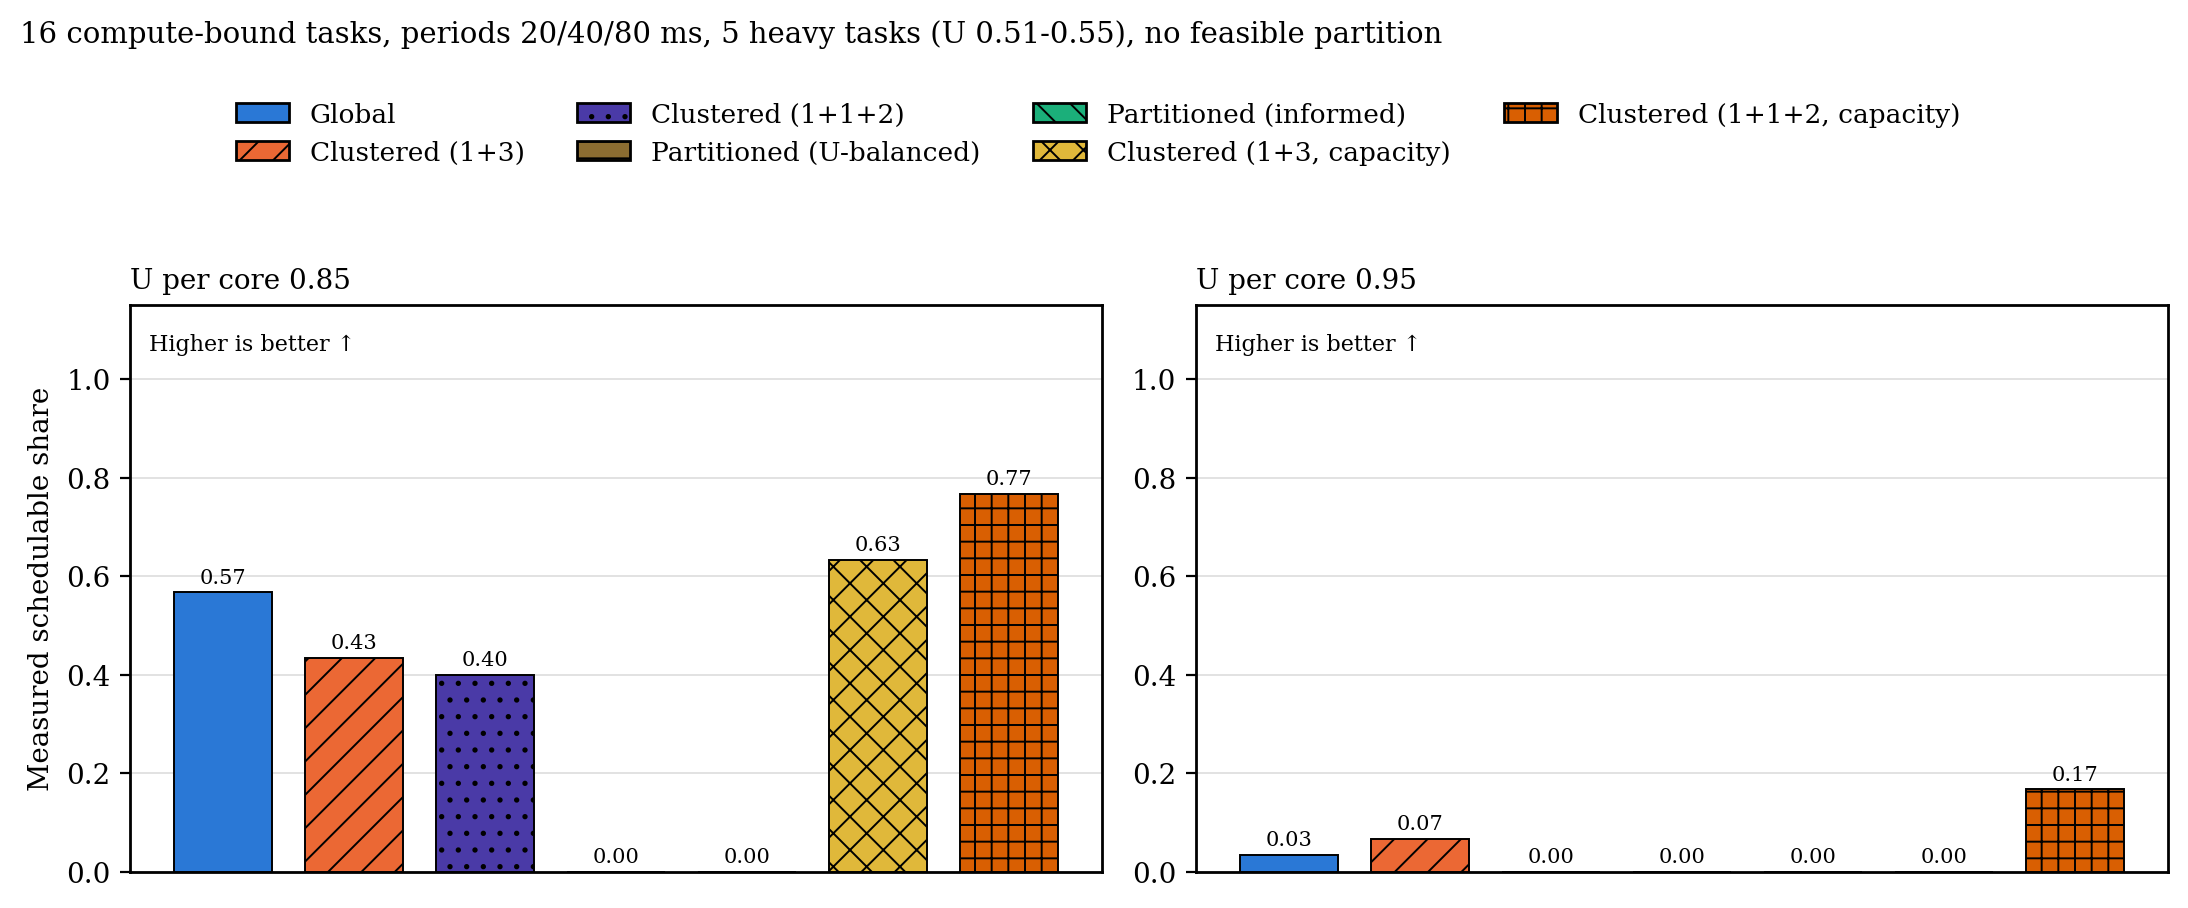

The data file committed next to this chart (first rows):
heaviness, metric, load, configuration, n, median, q1, q3
h5, schedulable, 0.85, g, 30, 0.5667, 0.5667, 0.5667
h5, schedulable, 0.85, c, 30, 0.4333, 0.4333, 0.4333
h5, schedulable, 0.85, c2, 30, 0.4, 0.4, 0.4
h5, schedulable, 0.85, p, 30, 0, 0, 0
h5, schedulable, 0.85, p_inf, 30, 0, 0, 0
h5, schedulable, 0.85, c_cap, 30, 0.6333, 0.6333, 0.6333
h5, schedulable, 0.85, c2_cap, 30, 0.7667, 0.7667, 0.7667
h5, schedulable, 0.95, g, 30, 0.03333, 0.03333, 0.03333
h5, schedulable, 0.95, c, 30, 0.06667, 0.06667, 0.06667
h5, schedulable, 0.95, c2, 30, 0, 0, 0
h5, schedulable, 0.95, p, 30, 0, 0, 0
h5, schedulable, 0.95, p_inf, 30, 0, 0, 0
h5, schedulable, 0.95, c_cap, 30, 0, 0, 0
h5, schedulable, 0.95, c2_cap, 30, 0.1667, 0.1667, 0.1667
